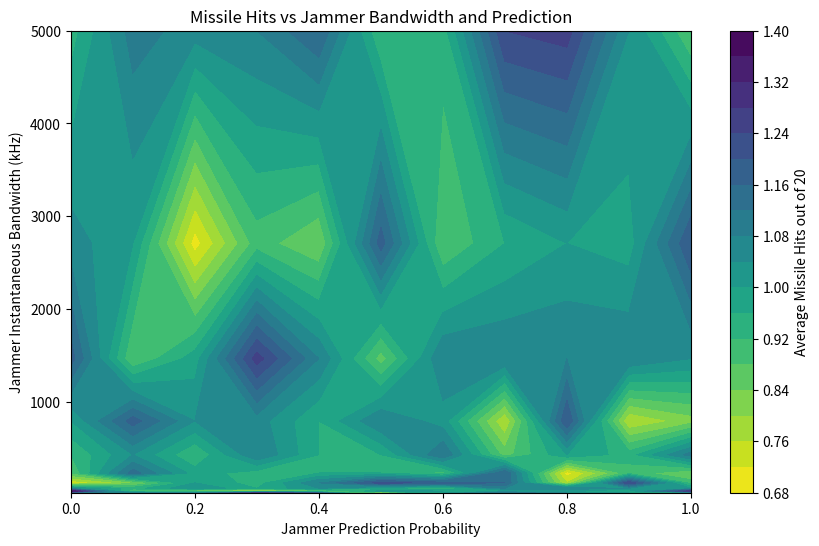

Write Python code to recreate this figure.
import numpy as np
import random
import matplotlib.pyplot as plt

# Constants
c = 3e8
k = 1.38e-23
T0 = 290
NF = 5

def noise_power(B, T=T0, NF_db=NF):
    NF = 10 ** (NF_db / 10)
    return k * T * B * NF

def received_power(Pt, Gt, Gr, wavelength, RCS, R):
    return (Pt * Gt * Gr * wavelength**2 * RCS) / ((4 * np.pi)**3 * R**4)

def detection_probability(SNR_db):
    return 1 / (1 + np.exp(-1.5 * (SNR_db - 5)))

def hit_probability(SNR_db):
    return 0.1 + 0.8 * (1 / (1 + np.exp(-0.5 * (SNR_db - 7))))

def simulate_engagement(num_missiles, jammer_power, jammer_bandwidth,
                        radar_hop_bandwidth, jammer_prediction_prob,
                        num_radar_hops=10):
    Pt = 1e3
    Gt = Gr = 500
    freq = 10e9
    wavelength = c / freq
    RCS = 0.5
    max_range = 100000
    noise_floor_base = noise_power(radar_hop_bandwidth)

    hits = 0

    # Number of radar hops jammer bandwidth overlaps (rounded up)
    hops_covered = max(1, int(np.ceil(jammer_bandwidth / radar_hop_bandwidth)))

    for _ in range(num_missiles):
        # Missile range skewed to longer distances
        R = random.triangular(30000, max_range, max_range)
        Pr = received_power(Pt, Gt, Gr, wavelength, RCS, R)

        # Radar hop sequence (random)
        hop_sequence = list(range(num_radar_hops))
        random.shuffle(hop_sequence)

        detection_probs = []

        for hop_index in hop_sequence:
            if random.random() < jammer_prediction_prob:
                # Jammer predicts hop, concentrates power on this hop
                jammer_power_on_hop = jammer_power
            else:
                # Jammer power spread across all hops it covers
                jammer_power_on_hop = jammer_power / hops_covered

            # Jammer PSD on this hop (W/Hz)
            jammer_psd = jammer_power_on_hop / radar_hop_bandwidth

            noise_power_total = noise_floor_base + jammer_psd * radar_hop_bandwidth

            SNR = Pr / noise_power_total
            SNR_db = 10 * np.log10(SNR) if SNR > 0 else -100
            detect_prob = detection_probability(SNR_db)
            detection_probs.append(detect_prob)

        # Aggregate detection over hops (max)
        overall_detection_prob = max(detection_probs)

        tracked = random.random() < overall_detection_prob
        hp = hit_probability(10 * np.log10(Pr / noise_floor_base)) if tracked else 0.05
        if random.random() < hp:
            hits += 1

    return hits

def run_sweep(simulations=50, num_missiles=20,
              jammer_power=1e-7, radar_hop_bandwidth=200e3,
              jammer_bandwidths=None, prediction_probs=None):
    if jammer_bandwidths is None:
        jammer_bandwidths = np.logspace(np.log10(2e4), np.log10(5e6), 10)  # 20 kHz to 5 MHz
    if prediction_probs is None:
        prediction_probs = np.linspace(0, 1, 11)

    results = np.zeros((len(jammer_bandwidths), len(prediction_probs)))

    for i, jb in enumerate(jammer_bandwidths):
        print(f"Testing jammer bandwidth {jb/1e3:.1f} kHz...")
        for j, p in enumerate(prediction_probs):
            hits_accum = 0
            for _ in range(simulations):
                hits_accum += simulate_engagement(num_missiles, jammer_power, jb,
                                                  radar_hop_bandwidth, p)
            avg_hits = hits_accum / simulations
            results[i, j] = avg_hits

    return jammer_bandwidths, prediction_probs, results

if __name__ == "__main__":
    jammer_bandwidths, prediction_probs, results = run_sweep()

    import matplotlib.pyplot as plt

    # Plot heatmap of avg hits (lighter=more hits, worse EW)
    plt.figure(figsize=(10, 6))
    X, Y = np.meshgrid(prediction_probs, jammer_bandwidths / 1e3)
    cp = plt.contourf(X, Y, results, levels=20, cmap='viridis_r')
    plt.colorbar(cp, label='Average Missile Hits out of 20')
    plt.xlabel('Jammer Prediction Probability')
    plt.ylabel('Jammer Instantaneous Bandwidth (kHz)')
    plt.title('Missile Hits vs Jammer Bandwidth and Prediction')
    plt.show()
